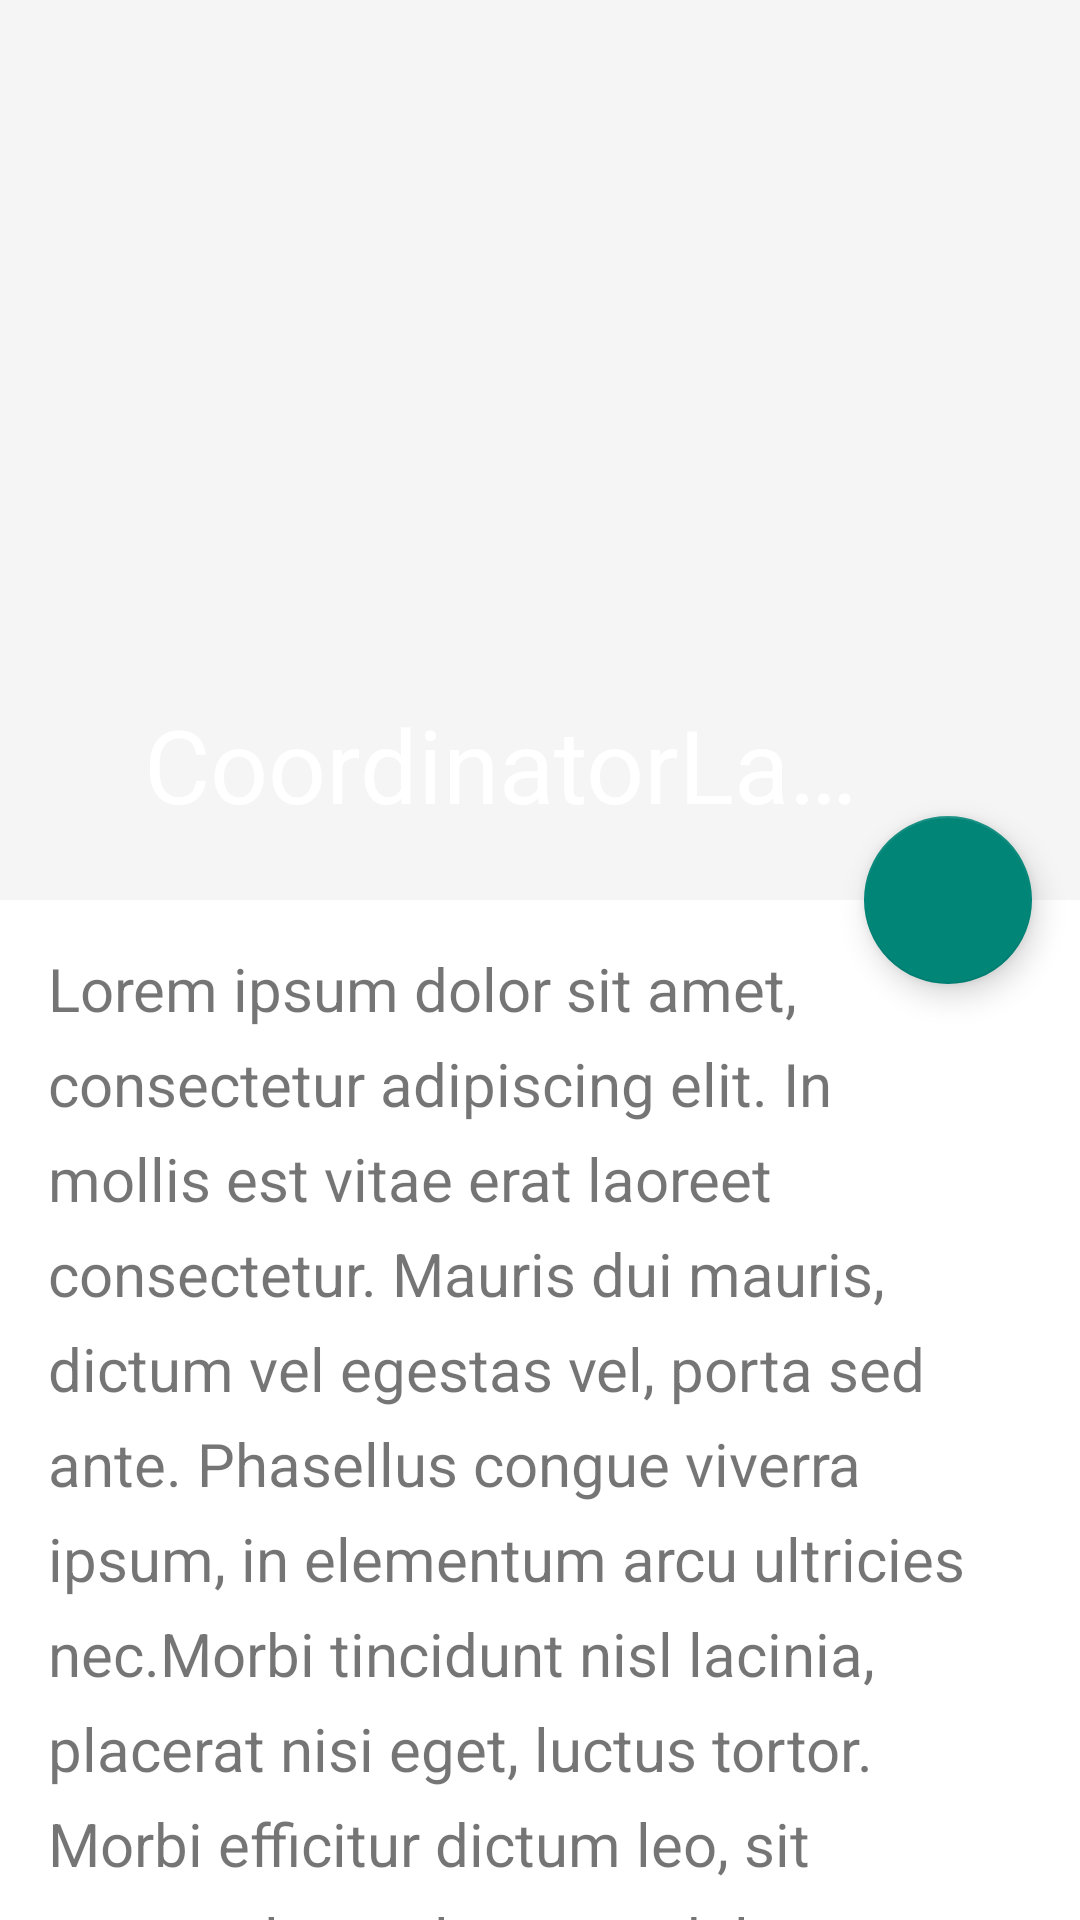

Write the Android layout XML for this screen, with the resource values it uses.
<!-- AndroidManifest.xml: activity theme Theme.AppCompat.DayNight.NoActionBar -->
<!-- res/layout/activity_simple_coordinator.xml -->
<?xml version="1.0" encoding="utf-8"?>
<android.support.design.widget.CoordinatorLayout xmlns:android="http://schemas.android.com/apk/res/android"
    xmlns:app="http://schemas.android.com/apk/res-auto"
    xmlns:tools="http://schemas.android.com/tools"
    android:layout_width="match_parent"
    android:layout_height="match_parent"
    android:background="@android:color/background_light"
    android:fitsSystemWindows="true">

    <android.support.design.widget.AppBarLayout
        android:id="@+id/main.appbar"
        android:layout_width="match_parent"
        android:layout_height="300dp"
        android:fitsSystemWindows="true"
        android:theme="@style/ThemeOverlay.AppCompat.Dark.ActionBar">

        <android.support.design.widget.CollapsingToolbarLayout
            android:id="@+id/main.collapsing"
            android:layout_width="match_parent"
            android:layout_height="match_parent"
            android:fitsSystemWindows="true"
            app:contentScrim="?attr/colorPrimary"
            app:expandedTitleMarginEnd="64dp"
            app:expandedTitleMarginStart="48dp"
            app:layout_scrollFlags="scroll|exitUntilCollapsed"
            app:title="@string/app_name">

            <ImageView
                android:id="@+id/main.backdrop"
                android:layout_width="match_parent"
                android:layout_height="match_parent"
                android:fitsSystemWindows="true"
                android:scaleType="centerCrop"
                android:src="@drawable/material_flat"
                app:layout_collapseMode="parallax"
                tools:ignore="ContentDescription" />

            <android.support.v7.widget.Toolbar
                android:id="@+id/main.toolbar"
                android:layout_width="match_parent"
                android:layout_height="?attr/actionBarSize"
                app:layout_collapseMode="pin"
                app:title="Test"

                />
        </android.support.design.widget.CollapsingToolbarLayout>
    </android.support.design.widget.AppBarLayout>

    <android.support.v4.widget.NestedScrollView
        android:layout_width="match_parent"
        android:layout_height="match_parent"
        app:layout_behavior="@string/appbar_scrolling_view_behavior">

        <TextView
            android:layout_width="match_parent"
            android:layout_height="wrap_content"
            android:lineSpacingExtra="8dp"
            android:padding="@dimen/activity_horizontal_margin"
            android:text="@string/lorem"
            android:textSize="20sp" />
    </android.support.v4.widget.NestedScrollView>

    <android.support.design.widget.FloatingActionButton
        android:layout_width="wrap_content"
        android:layout_height="wrap_content"
        android:layout_margin="@dimen/activity_horizontal_margin"
        android:src="@drawable/ic_comment_24dp"
        app:layout_anchor="@id/main.appbar"
        app:layout_anchorGravity="bottom|right|end" />
</android.support.design.widget.CoordinatorLayout>
<!-- resources referenced by this layout -->
<resources>
  <dimen name="activity_horizontal_margin">16dp</dimen>
  <string name="app_name">CoordinatorLayoutExample</string>
  <string name="lorem">
  		Lorem ipsum dolor sit amet, consectetur adipiscing elit.
  		In mollis est vitae erat laoreet consectetur. Mauris dui mauris,
  		dictum vel egestas vel, porta sed ante. Phasellus congue viverra ipsum,
  		in elementum arcu ultricies nec.Morbi tincidunt nisl lacinia, placerat nisi eget, luctus tortor.
  		Morbi efficitur dictum leo, sit amet volutpat lorem sodales nec. Quisque et erat et turpis fringilla condimentum.
  		Lorem ipsum dolor sit amet, consectetur adipiscing elit. Mauris auctor vulputate libero vitae iaculis.
  		Curabitur id blandit quam. Praesent massa ante, pulvinar vitae sagittis commodo, scelerisque porttitor eros.
  		Mauris suscipit a enim nec congue. Mauris tristique cursus aliquet. Nunc quis hendrerit nunc. Praesent tristique tellus purus,
  		a pretium ex gravida id. Cras laoreet malesuada nulla, at bibendum metus ultricies a. Fusce eu ornare arcu. Proin ut molestie est.
  		Vestibulum quis vehicula erat. Nam sed tempus nibh. Sed tortor ante, maximus venenatis odio sed, ultricies maximus lectus.
  		Aliquam sed volutpat ligula. Integer bibendum, magna ac lacinia suscipit,
  		risus libero rutrum justo, sed tempus augue tellus eget est. Curabitur convallis augue nisl,
  		id efficitur urna posuere faucibus. Ut sed egestas nulla, eu finibus metus. Nunc a arcu ante.
  		Aenean ullamcorper dolor non condimentum congue. Aenean mauris nunc, pellentesque at placerat vitae,
  		aliquet quis orci. Curabitur maximus augue ut bibendum sagittis.
  	</string>
</resources>
